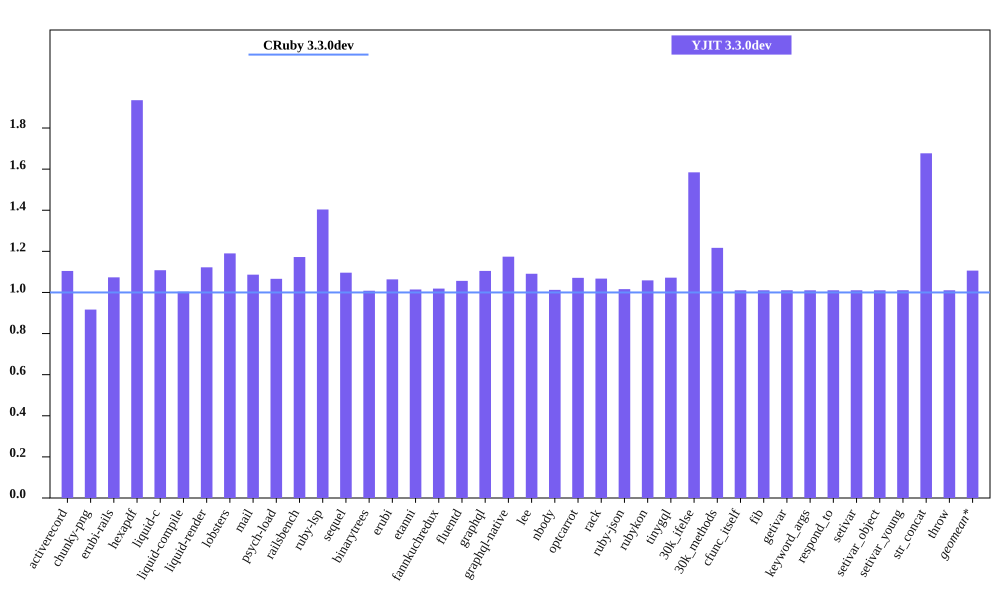

The data file committed next to this chart (first rows):
bench, CRuby 3.3.0dev mem (MiB), YJIT 3.3.0dev mem (MiB), Inline Code, Outlined Code, YJIT Mem overhead
activerecord, 50.09, 55.32, 1, 1
chunky-png, 60.17, 55.16, 1, 1
erubi-rails, 91.99, 98.75, 2, 2
hexapdf, 138.1, 267.3, 2, 2
liquid-c, 36.22, 40.14, 1, 1
liquid-compile, 36.07, 36.21, 1, 1
liquid-render, 33.83, 37.97, 1, 1
lobsters, 279.4, 332.5, 7, 7
mail, 45.48, 49.42, 1, 1
psych-load, 34.32, 36.59, 1, 1
railsbench, 87.13, 102.1, 3, 3
ruby-lsp, 92.84, 130.3, 5, 5
sequel, 37.12, 40.69, 1, 1
binarytrees, 25.61, 25.82, 1, 1
erubi, 29.28, 31.14, 1, 1
etanni, 23, 23.33, 1, 1
fannkuchredux, 19.95, 20.32, 1, 1
fluentd, 605.8, 640, 1, 1
graphql, 38.51, 42.55, 1, 1
graphql-native, 35.72, 41.94, 1, 1
lee, 31.74, 34.62, 1, 1
nbody, 19.89, 20.14, 1, 1
optcarrot, 52.72, 56.47, 1, 1
rack, 29.61, 31.61, 1, 1
ruby-json, 20.57, 20.91, 1, 1
rubykon, 45.66, 48.34, 1, 1
tinygql, 27.91, 29.92, 1, 1
30k_ifelse, 61.3, 97.13, 5, 5
30k_methods, 52.04, 63.33, 2, 2
cfunc_itself, 19.88, 20.09, 1, 1
fib, 19.88, 20.09, 1, 1
getivar, 19.88, 20.09, 1, 1
keyword_args, 19.88, 20.09, 1, 1
respond_to, 19.89, 20.1, 1, 1
setivar, 19.88, 20.09, 1, 1
setivar_object, 19.88, 20.09, 1, 1
setivar_young, 19.88, 20.1, 1, 1
str_concat, 46.3, 77.65, 1, 1
throw, 19.88, 20.09, 1, 1
